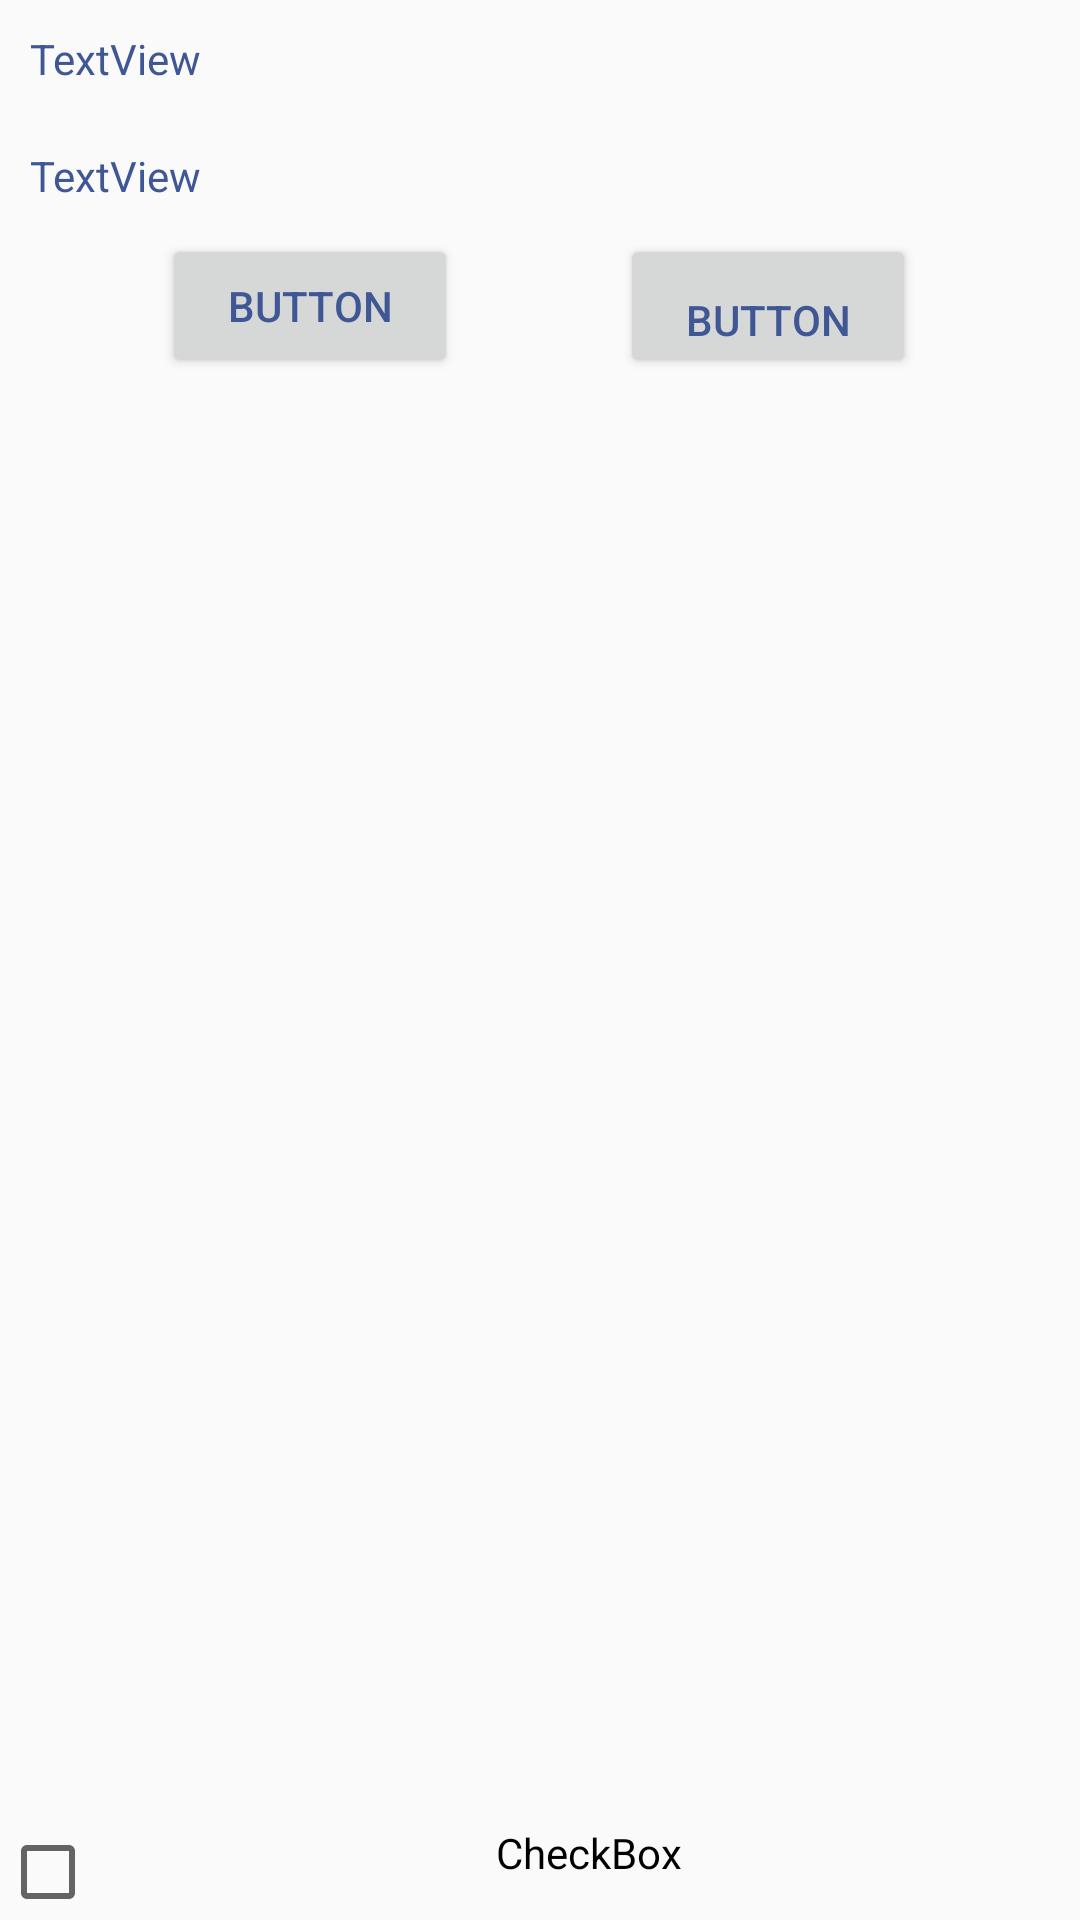

Produce the Android XML layout that renders to this screen, including the resource entries it uses.
<!-- AndroidManifest.xml: application theme DemoJDK19 -->
<!-- res/layout/activity_exo1.xml -->
<?xml version="1.0" encoding="utf-8"?>
<RelativeLayout xmlns:android="http://schemas.android.com/apk/res/android"
    xmlns:app="http://schemas.android.com/apk/res-auto"
    xmlns:tools="http://schemas.android.com/tools"
    android:layout_width="match_parent"
    android:layout_height="match_parent"
    tools:context="com.arcreane.demojdk19.Exo1">

    <TextView
        android:id="@+id/textView"
        android:layout_width="match_parent"
        android:layout_height="wrap_content"
        android:padding="10dp"
        android:text="TextView" />
    <TextView
        android:id="@+id/textView2"
        android:layout_width="match_parent"
        android:layout_height="wrap_content"
        android:padding="10dp"
        android:layout_below="@id/textView"
        android:text="TextView" />

    <LinearLayout
        android:id="@+id/buttonLayout"
        android:layout_width="match_parent"
        android:layout_height="wrap_content"
        android:layout_below="@id/textView2"
        android:orientation="horizontal">

        <Space
            android:layout_width="wrap_content"
            android:layout_height="wrap_content"
            android:layout_weight="5" />

        <Button
            android:id="@+id/button"
            android:layout_width="wrap_content"
            android:layout_height="wrap_content"
            android:layout_gravity="left"
            android:layout_weight="1"
            android:onClick="Toto"
            android:text="Button" />

        <Space
            android:layout_width="wrap_content"
            android:layout_height="wrap_content"
            android:layout_weight="5" />

        <Button
            android:id="@+id/button2"
            android:layout_width="wrap_content"
            android:layout_height="wrap_content"
            android:layout_weight="1"
            android:layout_gravity="right"
            android:gravity="bottom|center_horizontal"
            android:text="Button"
            android:textAlignment="gravity" />

        <Space
            android:layout_width="wrap_content"
            android:layout_height="wrap_content"
            android:layout_weight="5" />

    </LinearLayout>


    <CheckBox
        android:id="@+id/checkBox"

        android:layout_width="match_parent"
        android:layout_height="wrap_content"
        android:layout_alignParentBottom="true"
        android:layout_centerInParent="true"
        android:layout_gravity="center_horizontal"
        android:foregroundGravity="center_horizontal"
        android:gravity="center_horizontal"
        android:text="CheckBox"
        android:textAlignment="gravity" />

</RelativeLayout>
<!-- resources referenced by this layout -->
<resources>
  <style name="DemoJDK19" parent="Base.Theme.DemoJDK19">
          <item name="android:textColor">#3F5794</item>
      </style>
  <style name="Base.Theme.DemoJDK19" parent="Theme.AppCompat.Light.DarkActionBar">
          
          
      </style>
</resources>
